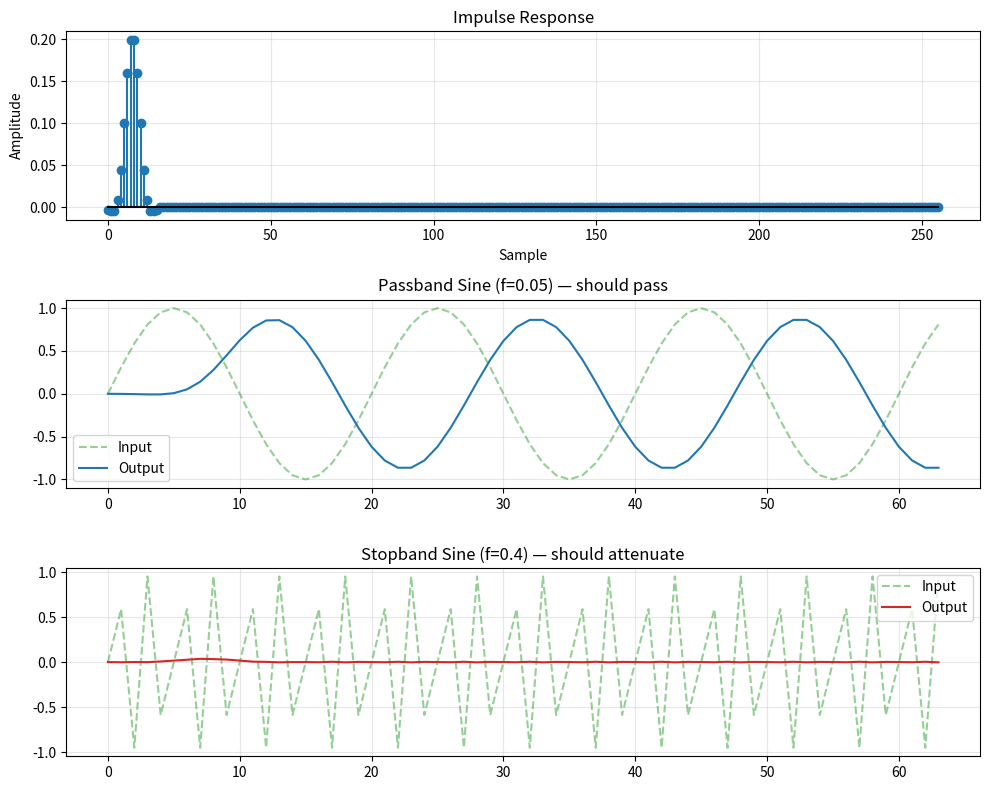

This chart was generated by the following Python code:
#!/usr/bin/env python3
"""
gen_golden.py — Generate golden reference outputs for FIR filter verification.

This script computes the expected filter output using floating-point Python,
then quantises to Q1.15 to can compare against RTL simulation.

Outputs:
    golden_impulse.txt   — impulse response (one value per line)
    golden_passband.txt  — filtered passband sine
    golden_stopband.txt  — filtered stopband sine

These files can be loaded into GTKWave or compared against $display output
from top_level_tb.v.
"""

import numpy as np
from scipy.signal import firwin, lfilter

# ── Must match fir_filter.v and gen_coeffs.py ────────
TAPS     = 16
CUTOFF   = 0.2
Q        = 15
SCALE    = 2 ** Q        # 32768
N        = 256
# ─────────────────────────────────────────────────────

def to_q15(x):
    """Clip and round float array to Q1.15 integers."""
    return np.clip(np.round(x * SCALE), -(SCALE), SCALE - 1).astype(int)

def from_q15(x):
    """Convert Q1.15 integer array back to float."""
    return x / SCALE

# ── Design same filter as gen_coeffs.py ──────────────
h_float = firwin(TAPS, CUTOFF, window='hamming')
h_q15   = to_q15(h_float)

print(f"Coefficients (Q1.15):")
for i, (hf, hq) in enumerate(zip(h_float, h_q15)):
    print(f"  h[{i:2d}] = {hq:6d}  (float: {hf:.6f})")

# ── Test signals (matches testbench) ─────────────────
FREQ_PASS = 0.05
FREQ_STOP = 0.40
k         = np.arange(N)

impulse   = np.zeros(N); impulse[0] = 1.0          # unit impulse (full scale)
sine_pass = np.sin(2 * np.pi * FREQ_PASS * k)
sine_stop = np.sin(2 * np.pi * FREQ_STOP * k)

# ── Filter using float coefficients ──────────────────
# lfilter: b = h, a = [1] for FIR
y_impulse = lfilter(h_float, [1.0], impulse)
y_pass    = lfilter(h_float, [1.0], sine_pass)
y_stop    = lfilter(h_float, [1.0], sine_stop)

# ── Quantise outputs ──────────────────────────────────
# Input is already at Q1.15 scale (multiply by SCALE),
# then the filter output has the same scale.
y_impulse_q = to_q15(y_impulse)   # impulse → SCALE * output
y_pass_q    = to_q15(y_pass)
y_stop_q    = to_q15(y_stop)

# ── Write golden files ────────────────────────────────
for fname, data, label in [
    ("golden_impulse.txt",  y_impulse_q, "Impulse response"),
    ("golden_passband.txt", y_pass_q,    "Passband sine"),
    ("golden_stopband.txt", y_stop_q,    "Stopband sine"),
]:
    with open(fname, "w") as f:
        f.write(f"# {label} — Q1.15 integer values (signed)\n")
        f.write(f"# Compare against RTL simulation output\n")
        for i, v in enumerate(data):
            f.write(f"{v}\n")
    print(f"Written {fname}")

# ── Quick sanity checks ───────────────────────────────
peak_pass = np.max(np.abs(y_pass[TAPS:]))
peak_stop = np.max(np.abs(y_stop[TAPS:]))
print(f"\nPassband peak amplitude : {peak_pass:.4f}  (expect ≈ 1.0)")
print(f"Stopband peak amplitude : {peak_stop:.4f}  (expect << 1.0)")
print(f"Stopband attenuation    : {20*np.log10(peak_stop+1e-12):.1f} dB")

# ── Optional: plot ────────────────────────────────────
try:
    import matplotlib.pyplot as plt

    fig, axes = plt.subplots(3, 1, figsize=(10, 8))

    axes[0].stem(np.arange(len(y_impulse)), y_impulse, markerfmt='C0o', linefmt='C0-', basefmt='k-')
    axes[0].set_title('Impulse Response')
    axes[0].set_xlabel('Sample'); axes[0].set_ylabel('Amplitude')
    axes[0].grid(True, alpha=0.3)

    axes[1].plot(sine_pass[:64], 'C2--', alpha=0.5, label='Input')
    axes[1].plot(y_pass[:64], 'C0-', label='Output')
    axes[1].set_title(f'Passband Sine (f={FREQ_PASS}) — should pass')
    axes[1].legend(); axes[1].grid(True, alpha=0.3)

    axes[2].plot(sine_stop[:64], 'C2--', alpha=0.5, label='Input')
    axes[2].plot(y_stop[:64], 'C3-', label='Output')
    axes[2].set_title(f'Stopband Sine (f={FREQ_STOP}) — should attenuate')
    axes[2].legend(); axes[2].grid(True, alpha=0.3)

    plt.tight_layout()
    plt.savefig('golden_plots.png', dpi=150)
    print("\nPlots saved to golden_plots.png")
except ImportError:
    print("\n(matplotlib not available — skipping plots)")
